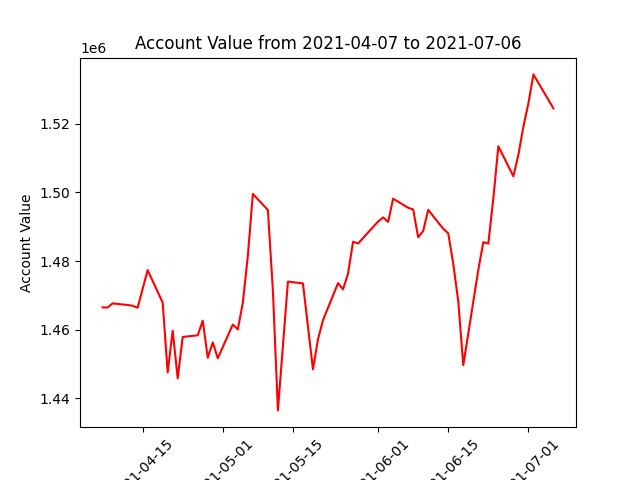

The table this chart was drawn from, first rows:
datadate, account_value
20210407, 1466507
20210408, 1466449
20210409, 1467663
20210412, 1467196
20210413, 1466968
20210414, 1466390
20210415, 1471872
20210416, 1477347
20210419, 1467890
20210420, 1447581
20210421, 1459697
20210422, 1445852
20210423, 1457890
20210426, 1458373
20210427, 1462652
20210428, 1451847
20210429, 1456308
20210430, 1451689
20210503, 1461509
20210504, 1460101
20210505, 1467858
20210506, 1481478
20210507, 1499520
20210510, 1494857
20210511, 1471434
20210512, 1436517
20210513, 1455253
20210514, 1474014
20210517, 1473463
20210518, 1460921
20210519, 1448481
20210520, 1457203
20210521, 1462777
20210524, 1473559
20210525, 1471768
20210526, 1476339
20210527, 1485614
20210528, 1485101
20210601, 1491489
20210602, 1492688
20210603, 1491386
20210604, 1498133
20210607, 1495497
20210608, 1495014
20210609, 1486907
20210610, 1488738
20210611, 1494894
20210614, 1489369
20210615, 1488058
20210616, 1479198
20210617, 1468289
20210618, 1449678
20210621, 1477428
20210622, 1485488
20210623, 1485057
20210624, 1498209
20210625, 1513390
20210628, 1504655
20210629, 1510920
20210630, 1519125
... 3 more rows
